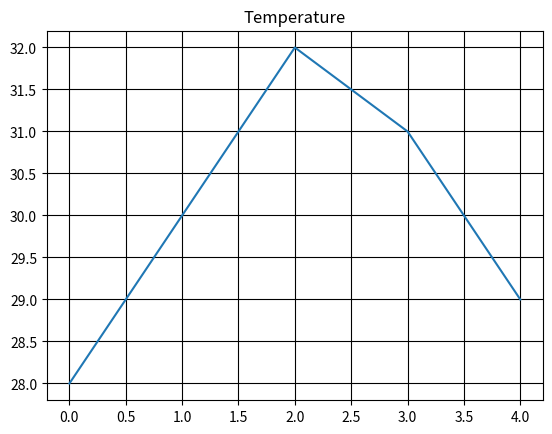

Recreate this plot in Python.
'''Scenario:
Daily temperatures:
temps = np.array([28, 30, 32, 31, 29])
Task:
● Convert into Pandas Series
● Plot a line graph
● Add title and grid'''

import numpy as np
import pandas as pd
from matplotlib import pyplot as plt

temps = np.array([28,30,32,31,29])

S = pd.Series(temps)
print("Series:")
print(S)

plt.plot(S)
plt.title("Temperature")
plt.grid(True,color = 'k')

plt.show()
